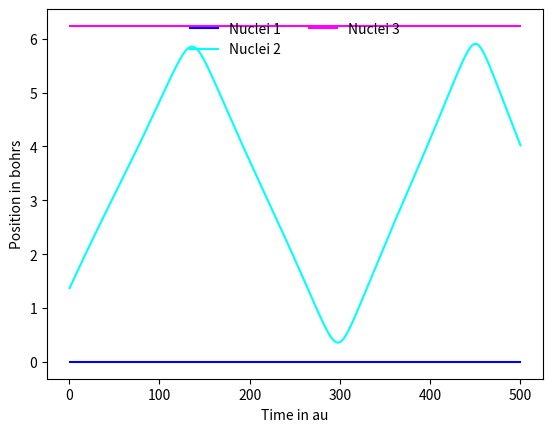

Reproduce this figure in Python.
import matplotlib.pyplot as plt
import numpy as np

p1 = [0] * 1000

p2 = [1.37, 1.3880000000000001, 1.4060002908869529, 1.4240005763324761, 1.441999716530971, 1.4599966390173362, 1.4779903349599333, 1.49597985565838, 1.5139643092226929, 1.5319428574264025, 1.549914712726753, 1.56787913544546, 1.5858354311037925, 1.6037829479059709, 1.6217210743650325, 1.639649237065443, 1.6575668985568204, 1.6754735553732076, 1.6933687361723846, 1.7112519999897546, 1.7291229346013917, 1.7469811549908822, 1.7648263019146555, 1.782658040560565, 1.8004760592945679, 1.818280068490444, 1.836069799437609, 1.8538450033222011, 1.8716054502767683, 1.889350928494024, 1.907081243400322, 1.9247962168846706, 1.942495686579298, 1.9601795051879718, 1.9778475398584918, 1.9954996715959674, 2.0131357947137167, 2.03075581631883, 2.048359655829655, 2.0659472445226803, 2.0835185251065016, 2.1010734513207634, 2.118611987558177, 2.136134108507917, 2.153639798818893, 2.1711290527815863, 2.188601874027332, 2.2060582752441014, 2.22349827790802, 2.2409219120300325, 2.2583292159172896, 2.2757202359489948, 2.293095026366619, 2.310453649078546, 2.327796173479369, 2.345122676284228, 2.3624332413787283, 2.3797279596851495, 2.3970069290458254, 2.414270254124746, 2.431518046328608, 2.4487504237487427, 2.4659675111255326, 2.483169439837152, 2.500356347914676, 2.517528380085846, 2.5346856878500144, 2.551828429587068, 2.568956770703378, 2.5860708838181155, 2.603170948993548, 2.6202571540132173, 2.637329694712141, 2.6543887753634485, 2.6714346091260213, 2.688467418557845, 2.705487436199778, 2.722494905234303, 2.739490080223483, 2.756473227929704, 2.7734446282218017, 2.7904045750676953, 2.8073533776126007, 2.824291361339094, 2.8412188693016316, 2.85813626342344, 2.87504392583782, 2.89194226024885, 2.9088316932781266, 2.9257126757547955, 2.942585683895939, 2.9594512203140764, 2.976309814778929, 2.993162024653019, 3.0100084349165868, 3.026849657698537, 3.0436863312383085, 3.060519118220092, 3.077348703446256, 3.094175790850566, 3.1110010998917725, 3.1278253614107845, 3.144649313075285, 3.1614736945690947, 3.178299242705189, 3.1951266866478676, 3.2119567434201253, 3.228790113848257, 3.2456274790606203, 3.262469497616112, 3.2793168032954547, 3.2961700035493218, 3.313029678565017, 3.3298963808895894, 3.346770635532322, 3.363652940462697, 3.380543767419809, 3.397443562954003, 3.4143527496295722, 3.431271727327116, 3.44820087459452, 3.465140550005557, 3.4820910934943416, 3.4990528276419495, 3.5160260588983836, 3.5330110787286944, 3.550008164676568, 3.5670175813421894, 3.5840395812738484, 3.6010744057746913, 3.6181222856274053, 3.6351834417405393, 3.6522580857207414, 3.669346420375508, 3.686448640151149, 3.7035649315106376, 3.7206954732558977, 3.7378404367988693, 3.7549999863854606, 3.7721742792762223, 3.789363465887311, 3.806567689895019, 3.823787088306876, 3.8410217915020692, 3.8582719232436564, 3.8755376006648183, 3.892818934231157, 3.9101160276808287, 3.927428977944103, 3.944757875043729, 3.9621028019773132, 3.9794638345827336, 3.9968410413874405, 4.014234483442329, 4.031644214140708, 4.049070279022725, 4.066512715565457, 4.083971552958705, 4.101446811866386, 4.1189385041732525, 4.1364466327164795, 4.153971191001545, 4.171512162901598, 4.1890695223393815, 4.206643232950563, 4.224233247727161, 4.241839508639552, 4.259461946235353, 4.27710047921327, 4.294755013969801, 4.312425444116469, 4.330111649965053, 4.34781349797807, 4.365530840181543, 4.383263513536885, 4.401011339268499, 4.418774122143504, 4.4365516496997826, 4.454343691418339, 4.472149997835784, 4.489970299592558, 4.507804306412356, 4.52565170600803, 4.5435121629091215, 4.561385317206039, 4.579270783205743, 4.597168147993755, 4.615076969897136, 4.632996776843074, 4.650927064607575, 4.668867294948738, 4.686816893618994, 4.704775248250632, 4.722741706108848, 4.740715571706467, 4.758696104274356, 4.776682515081387, 4.794673964597602, 4.812669559493976, 4.830668349471825, 4.848669323914469, 4.866671408353241, 4.884673460739259, 4.902674267511583, 4.920672539451425, 4.93866690731092, 4.956655917203665, 4.9746380257426335, 4.992611594909354, 5.010574886636145, 5.02852605708096, 5.046463150571818, 5.0643840931949775, 5.0822866859978655, 5.100168597774446, 5.118027357397004, 5.1358603456544625, 5.153664786553184, 5.1714377380319085, 5.189176082037963, 5.206876513907314, 5.224535530986357, 5.2421494204287375, 5.259714246096015, 5.277225834486658, 5.294679759613959, 5.312071326750004, 5.329395554950045, 5.346647158269681, 5.363820525586468, 5.38090969893809, 5.397908350291499, 5.4148097566618105, 5.431606773506634, 5.448291806331618, 5.464856780456832, 5.481293108912067, 5.497591658453132, 5.513742713721922, 5.529735939611701, 5.545560341947361, 5.5612042266501, 5.5766551576292045, 5.591899913732834, 5.606924445197428, 5.6217138301646585, 5.63625223198863, 5.650522858237251, 5.66450792250315, 5.678188610383034, 5.691545051260835, 5.704556297838071, 5.7172003156904045, 5.729453985484024, 5.741293120845246, 5.752692505220528, 5.763625951361776, 5.774066387283428, 5.783985972612089, 5.793356249125064, 5.802148328881404, 5.8103331226155, 5.8178816099215345, 5.824765151157503, 5.83095583892314, 5.836426884450295, 5.841153031387526, 5.845110986441962, 5.84827985341955, 5.850641554704961, 5.852181222503238, 5.85288754156887, 5.852753025937772, 5.851774214475876, 5.849951773798649, 5.847290502027751, 5.843799232480482, 5.8394906421609845, 5.834380975236265, 5.828489696000424, 5.821839088775421, 5.814453823586972, 5.806360506321151, 5.797587230621569, 5.788163146360238, 5.778118056491172, 5.767482050847774, 5.7562851822885275, 5.744557187762452, 5.732327254498053, 5.719623829677102, 5.706474470633245, 5.6929057317661345, 5.678943083910587, 5.664610861763576, 5.6499322350676575, 5.634929199504706, 5.619622583607403, 5.604032068400203, 5.58817621690076, 5.572072511022663, 5.555737393804618, 5.539186315241002, 5.522433780299578, 5.505493397983516, 5.488377930528101, 5.471099342020419, 5.453668845896509, 5.436096950908599, 5.418393505268887, 5.4005677387693165, 5.382628302752098, 5.364583307866137, 5.346440359592457, 5.328206591559262, 5.309888696696234, 5.291492956299455, 5.273025267094308, 5.254491166394867, 5.235895855465426, 5.217244221193885, 5.198540856188033, 5.179790077405151, 5.160995943423013, 5.142162270456753, 5.123292647221524, 5.104390448735578, 5.085458849152646, 5.066500833706411, 5.047519209843681, 5.0285166176166305, 5.009495539398353, 4.9904583089800365, 4.971407120102369, 4.952344034468415, 4.933270989280168, 4.91418980433634, 4.895102188724672, 4.8760097471382196, 4.856913985841569, 4.837816318309901, 4.818718070561094, 4.79962048619872, 4.780524731181782, 4.761431898335303, 4.74234301161448, 4.723259030133881, 4.704180851972234, 4.685109317762567, 4.666045214076825, 4.646989276613637, 4.627942193197531, 4.608904606597605, 4.589877117173488, 4.570860285356246, 4.55185463397177, 4.53286065041412, 4.513878788676177, 4.494909471244894, 4.475953090868357, 4.45701001220174, 4.438080573339157, 4.419165087238244, 4.400263843044182, 4.381377107319676, 4.362505125187202, 4.343648121389628, 4.324806301275089, 4.305979851711704, 4.28716894193749, 4.268373724350545, 4.249594335244252, 4.230830895491984, 4.212083511185499, 4.193352274230863, 4.174637262905484, 4.155938542379502, 4.137256165204496, 4.118590171772165, 4.099940590745348, 4.081307439463478, 4.062690724324261, 4.044090441143129, 4.025506575491738, 4.00693910301652, 3.988387989738071, 3.96985319233189, 3.9513346583907563, 3.932832326668795, 3.9143461273070472, 3.8958759820401223, 3.8774218043832813, 3.858983499799053, 3.8405609658422497, 3.82215409228198, 3.8037627611990117, 3.7853868470565377, 3.767026216742131, 3.7486807295783375, 3.7303502372990502, 3.7120345839884465, 3.6937336059789003, 3.6754471317038995, 3.6571749815015813, 3.638916967364094, 3.6206728926275646, 3.602442551597042, 3.584225729100418, 3.5660221999649955, 3.5478317284101695, 3.529654067349606, 3.511488957596464, 3.4933361269656715, 3.475195289268177, 3.457066143193552, 3.4389483710795874, 3.420841637570704, 3.4027455881714235, 3.384659847707012, 3.3665840187109866, 3.348517679768659, 3.3304603838573534, 3.312411656737292, 3.294370995461962, 3.2763378670922427, 3.258311707713304, 3.240291921865301, 3.2222778825056637, 3.2042689316193105, 3.1862643815805796, 3.1682635173447307, 3.1502655995068034, 3.132269868212808, 3.114275547846808, 3.0962818523541795, 3.0782879910045535, 3.0602931743563406, 3.042296620165013, 3.024297558982897, 3.0062952392281117, 2.9882889315494796, 2.9702779323748874, 2.9522615665939975, 2.9342391893845283, 2.9162101872389043, 2.898173978282033, 2.8801300119908526, 2.8620777684337133, 2.8440167571451793, 2.82594651574246, 2.8078666083762336, 2.789776624093388, 2.7716761751739045, 2.7535648954898693, 2.7354424389220435, 2.7173084778588317, 2.6991627017938526, 2.681004816031512, 2.662834540504775, 2.6446516087054723, 2.6264557667247166, 2.6082467723991303, 2.5900243945573593, 2.5717884123606645, 2.5535386147310453, 2.535274799860316, 2.5169967747936752, 2.498704355081596, 2.4803973644941886, 2.462075634792598, 2.4437390055524046, 2.425387324034415, 2.4070204450986425, 2.3886382311576817, 2.3702405521660506, 2.351827285642441, 2.3333983167221573, 2.314953538237342, 2.296492850822882, 2.2780161630461877, 2.259523391559292, 2.2410144612719836, 2.222489305544941, 2.203947866402058, 2.185390094761409, 2.1668159506845193, 2.148225403643847, 2.129618432808609, 2.110995027349325, 2.0923551867616865, 2.073698921210609, 2.0550262518955646, 2.036337211438561, 2.0176318442963876, 1.9989102071990235, 1.9801723696163818, 1.9614184142558462, 1.9426484375933535, 1.9238625504410647, 1.9050608785549776, 1.8862435632861336, 1.867410762279375, 1.8485626502239216, 1.8296994196603338, 1.8108212818487237, 1.791928467703374, 1.773021228799199, 1.7540998384557565, 1.7351645929047668, 1.7162158125473437, 1.6972538433073538, 1.6782790580875282, 1.659291858335131, 1.6402926757241552, 1.621281973961154, 1.6022602507219559, 1.583228039726618, 1.5641859129600875, 1.5451344830461478, 1.5260744057823414, 1.507006382843698, 1.4879311646632567, 1.4688495534975872, 1.4497624066857817, 1.430670640110748, 1.4115752318720873, 1.3924772261804328, 1.3733777374838556, 1.354277954837874, 1.3351791465317262, 1.316082664984948, 1.2969899519299437, 1.2779025438981921, 1.258822078030025, 1.239750298230575, 1.2206890616975519, 1.2016403458499807, 1.1826062556909713, 1.1635890316419664, 1.1445910578907847, 1.1256148713011154, 1.1066631709369295, 1.0877388282615623, 1.0688448980779286, 1.0499846302834641, 1.031161482520868, 1.0123791338135024, 0.9936414992823069, 0.9749527460492147, 0.9563173104401921, 0.9377399166090329, 0.9192255967107413, 0.9007797127605459, 0.8824079803210467, 0.864116494165419, 0.8459117560686211, 0.8278007048807503, 0.8097907490365157, 0.7918898016516032, 0.7741063183496727, 0.7564493379518524, 0.738928526142621, 0.7215542222003556, 0.7043374888456521, 0.6872901652134348, 0.6704249228929811, 0.6537553248997722, 0.6372958873403226, 0.6210621434008003, 0.6050707091264549, 0.5893393502548776, 0.5738870491144249, 0.5587340702917142, 0.5439020234008294, 0.5294139208443367, 0.5152942279368562, 0.5015689021638559, 0.4882654176757252, 0.4754127703836124, 0.4630414582560245, 0.4511834306592313, 0.4398719999090647, 0.4291417077041045, 0.41902813891914337, 0.4095676755123939, 0.40079718422253663, 0.3927536334914303, 0.38547363781202676, 0.3789929315719803, 0.373345779428834, 0.3685643361282526, 0.3646779750617246, 0.3617126111213188, 0.3596900487146828, 0.35862738922065385, 0.3585365328209192, 0.35942380692054077, 0.36128974710313766, 0.36412904715932304, 0.36793068315563265, 0.37267820418134334, 0.3783501708967017, 0.3849207137390995, 0.3923601766350411, 0.4006358097427792, 0.4097124759396902, 0.4195533398121872, 0.4301205138621429, 0.4413756435030729, 0.45328041928443863, 0.46579701097916815, 0.4788884232852439, 0.4925187767568042, 0.506653520212664, 0.5212595824135523, 0.5363054714602417, 0.551761330365836, 0.5675989568043653, 0.5837917943097545, 0.6003149013310433, 0.6171449036408391, 0.6342599347112795, 0.651639567856173, 0.6692647432109171, 0.6871176919910835, 0.7051818599350776, 0.7234418313895364, 0.7418832551288631, 0.7604927727021535, 0.7792579498614874, 0.7981672114355352, 0.817209779863113, 0.8363756174852794, 0.855655372605509, 0.8750403292601698, 0.8945223605916364, 0.9140938856803796, 0.9337478296674512, 0.9534775869825912, 0.9732769874839339, 0.993140265311447, 1.013062030256645, 1.0330372414547997, 1.053061183212045, 1.0731294427878266, 1.093237889962535, 1.1133826582304822, 1.1335601274692815, 1.1537669079478607, 1.1739998255465771, 1.194255908073972, 1.214532372575481, 1.2348266135397488, 1.2551361919179973, 1.2754588248810956, 1.2957923762475005, 1.3161348475230812, 1.3364843695009596, 1.3568391943759197, 1.377197688333644, 1.3975583245800869, 1.4179196767806823, 1.4382804128828854, 1.4586392892987745, 1.4789951454271744, 1.4993468984970229, 1.5196935387155657, 1.540034124706461, 1.5603677792240778, 1.5806936851311997, 1.601011081628074, 1.6213192607212823, 1.6416175639213253, 1.6619053791581115, 1.6821821379037745, 1.7024473124924162, 1.7227004136265323, 1.742940988060006, 1.763168616447706, 1.7833829113518782, 1.8035835153956947, 1.8237700995545374, 1.8439423615758188, 1.8641000245184156, 1.88424283540309, 1.9043705639655994, 1.9244830015045524, 1.9445799598164524, 1.9646612702107702, 1.9847267825983075, 2.004776364646545, 2.0248099009961105, 2.0448272925329474, 2.0648284557112193, 2.084813321922424, 2.104781836906638, 2.124733960202255, 2.1446696646309973, 2.1645889358154067, 2.18449177172643, 2.204378182259106, 2.2242481888347534, 2.2441018240284274, 2.2639391312207904, 2.2837601642738994, 2.3035649872307595, 2.3233536740388616, 2.3431263082982574, 2.3628829830350937, 2.382623800501884, 2.4023488720061663, 2.422058317769587, 2.4417522668198544, 2.4614308569184296, 2.4810942345272804, 2.500742554818511, 2.5203759817311884, 2.5399946880802418, 2.5595988557228986, 2.5791886757887332, 2.5987643489800365, 2.6183260859498683, 2.637874107765782, 2.6574086464677964, 2.6769299457296727, 2.6964382616328924, 2.715933863562769, 2.735417035235815, 2.754888075866571, 2.7743473014804234, 2.793795046376184, 2.8132316647380238, 2.832657532390378, 2.8520730486812074, 2.8714786384680497, 2.8908747541673123, 2.9102618778099676, 2.9296405230264426, 2.9490112368607146, 2.96837460128996, 2.9877312343041247, 3.007081790383169, 3.0264269602032137, 3.0457674694116457, 3.065104076340146, 3.084437568576475, 3.103768758389943, 3.123098477096349, 3.14242756854519, 3.161756882000864, 3.1810872647552184, 3.2004195548389607, 3.219754574188215, 3.2390931225721484, 3.2584359725076837, 3.2777838652921854, 3.2971375081897327, 3.3164975727237667, 3.335864693966388, 3.355239470675196, 3.3746224661109383, 3.3940142093692494, 3.413415197072307, 3.4328258952862183, 3.452246741553177, 3.4716781469508486, 3.491120498113039, 3.510574159164437, 3.530039473537753, 3.549516765653856, 3.5690063424549767, 3.5885084947879986, 3.6080234986398296, 3.627551616230218, 3.64709309696952, 3.666648178290172, 3.68621708636119, 3.705800036695126, 3.7253972346567115, 3.7450088758819824, 3.7646351466161496, 3.7842762239778596, 3.8039322761568526, 3.8236034625513775, 3.843289933851109, 3.862991832070701, 3.882709290538561, 3.9024424338448815, 3.9221913777524824, 3.9419562290735386, 3.9617370855148413, 3.9815340354938193, 4.001347157927157, 4.021176521993466, 4.041022186871113, 4.060884201451933, 4.080762604031224, 4.100657421974056, 4.120568671357591, 4.140496356588743, 4.160440469996142, 4.180400991395019, 4.200377887623232, 4.220371112046261, 4.24038060402862, 4.260406288368699, 4.280448074693648, 4.300505856810474, 4.320579512009079, 4.34066890031254, 4.360773863669465, 4.380894225082819, 4.401029787669168, 4.42118033364185, 4.44134562321114, 4.461525393394078, 4.481719356726214, 4.501927199867143, 4.5221485820913685, 4.5423831336556795, 4.562630454033943, 4.582890110009938, 4.6031616336186145, 4.623444519925945, 4.643738224637349, 4.66404216152447, 4.684355699659948, 4.7046781604496015, 4.725008814451274, 4.745346877969318, 4.765691509413388, 4.7860418054098215, 4.8063967966533205, 4.8267554434859825, 4.847116631189805, 4.86747916497767, 4.887841764666352, 4.908203059013316, 4.928561579696891, 4.948915754916752, 4.9692639025885, 4.989604223102372, 5.009934791611803, 5.030253549812489, 5.050558297166847, 5.070846681522236, 5.091116189063939, 5.111364133535712, 5.131587644651678, 5.151783655613383, 5.171948889635076, 5.192079845368649, 5.2121727811072205, 5.2322236976331595, 5.252228319562501, 5.272182075023189, 5.292080073489708, 5.31191708158136, 5.331687496616094, 5.351385317696479, 5.371004114089501, 5.390536990647687, 5.409976550006131, 5.429314851278731, 5.448543364968406, 5.467652923800866, 5.486633669191225, 5.505474993058889, 5.524165474720904, 5.542692812620196, 5.561043750686426, 5.579203999188409, 5.597158150024024, 5.61488958651423, 5.632380387931652, 5.649611229213309, 5.666561276596131, 5.683208080290347, 5.699527465790241, 5.715493426036861, 5.731078017417761, 5.746251263538273, 5.760981071847289, 5.7752331695580095, 5.788971066863086, 5.8021560571667825, 5.814747265862757, 5.826701760930716, 5.837974740083078, 5.848519810040643, 5.85828937332749, 5.867235136234781, 5.875308747755384, 5.882462572836637, 5.888650593940578, 5.893829422738432, 5.8979593894922955, 5.901005662721698, 5.9029393382764255, 5.903738427592853, 5.903388672342713, 5.901884118825982, 5.899227400833491, 5.8954297029662825, 5.89051040438675, 5.884496431332318, 5.877421370928408, 5.869324415330018, 5.86024921219203, 5.850242695101906, 5.8393539577464395, 5.827633221015059, 5.81513092590987, 5.801896969512307, 5.787980088020834, 5.773427380842735, 5.758283963007822, 5.742592729409903, 5.726394212968478, 5.709726519074234, 5.692625320030505, 5.675123895137342, 5.657253204223344, 5.639041984570473, 5.620516863153228, 5.601702477851738, 5.582621602773752, 5.563295274038602, 5.543742913359754, 5.523982447541969, 5.504030422616797, 5.483902111806937, 5.463611616863522, 5.443171962584183, 5.4225951845133915, 5.401892409965983, 5.381073932612477, 5.360149280930892, 5.339127280871792, 5.318016113107346, 5.296823365245701, 5.275556079392541, 5.254220795434814, 5.23282359040947, 5.211370114304018, 5.189865622617081, 5.168315005986777, 5.146722817173381, 5.125093295660893, 5.1034303901203435, 5.081737778956151, 5.060018889136021, 5.0382769134848635, 5.01651482660421, 4.9947353995608195, 4.972941213471544, 4.951134672096278, 4.929318013536883, 4.907493321127395, 4.885662533589553, 4.863827454517758, 4.841989761248785, 4.820151013164051, 4.79831265946574, 4.776476046462582, 4.754642424396533, 4.732812953837773, 4.710988711672417, 4.689170696704829, 4.6673598348945315, 4.64555698424618, 4.623762939369936, 4.60197843572874, 4.580204153588315, 4.558440721685287, 4.536688720628451, 4.514948686047907, 4.493221111506563, 4.471506451188253, 4.449805122376456, 4.4281175077373565, 4.406443957420626, 4.384784790990969, 4.363140299203063, 4.341510745632027, 4.3198963681711, 4.298297380407596, 4.276713972887658, 4.255146314279684, 4.233594552445664, 4.212058815429003, 4.190539212366707, 4.169035834333157, 4.147548755122005, 4.126078031972019, 4.10462370624209, 4.083185804039916, 4.061764336808257, 4.0403593018720345, 4.018970682948927]

p3 = [6.23609576231] * 1000


clock = [0.5 * i for i in range(1, 1001)]

fig, ax = plt.subplots()
plt.plot(clock, p1, 'blue', label='Nuclei 1')
plt.plot(clock, p2, 'cyan', label='Nuclei 2')
plt.plot(clock, p3, 'magenta', label='Nuclei 3')
plt.ylabel('Position in bohrs')
plt.xlabel('Time in au')
plt.legend(frameon=False, loc='upper center', ncol=2, prop={'size': 10})
plt.savefig("HHH-System-0.008-Position.png", dpi=400, orientation='portrait', bbox_inches='tight')
plt.close
